Run: headless pygame with SDL's dummy video driver; simulated clock (each Clock.tick advances the game by its frame time, no real sleeping); random seed 0; keys injected as events and as key.get_pressed() state; no mouse input.
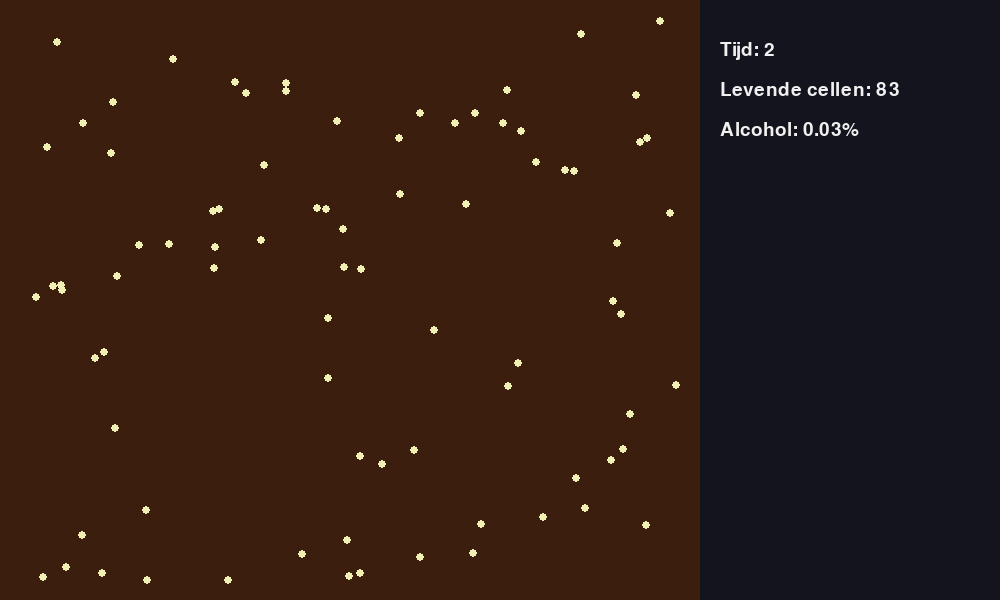
Frame 1 of 4 · flips 1–60 · no input
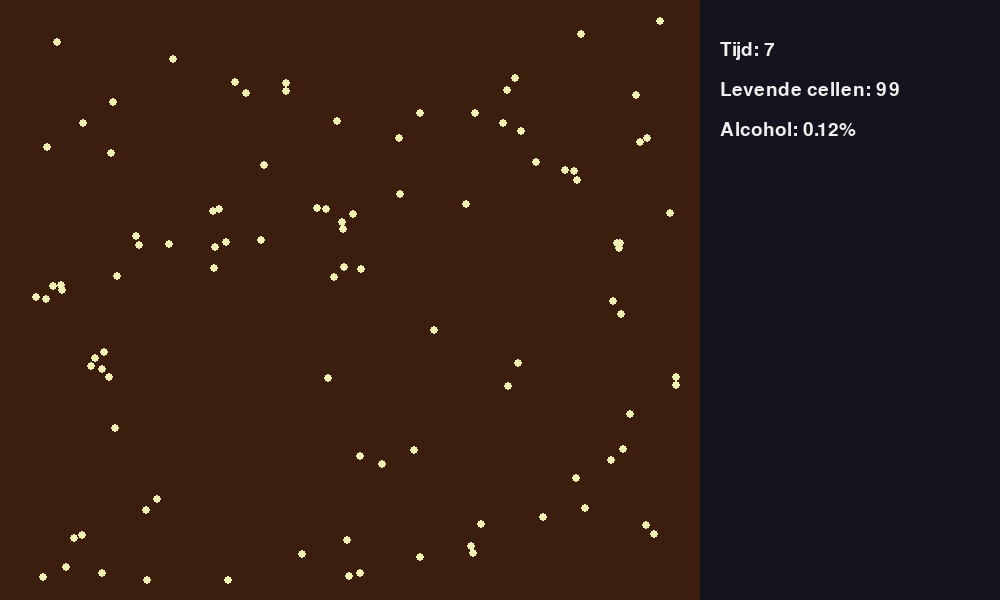
Frame 2 of 4 · flips 61–180 · tapped SPACE, RETURN · held RIGHT (→), D
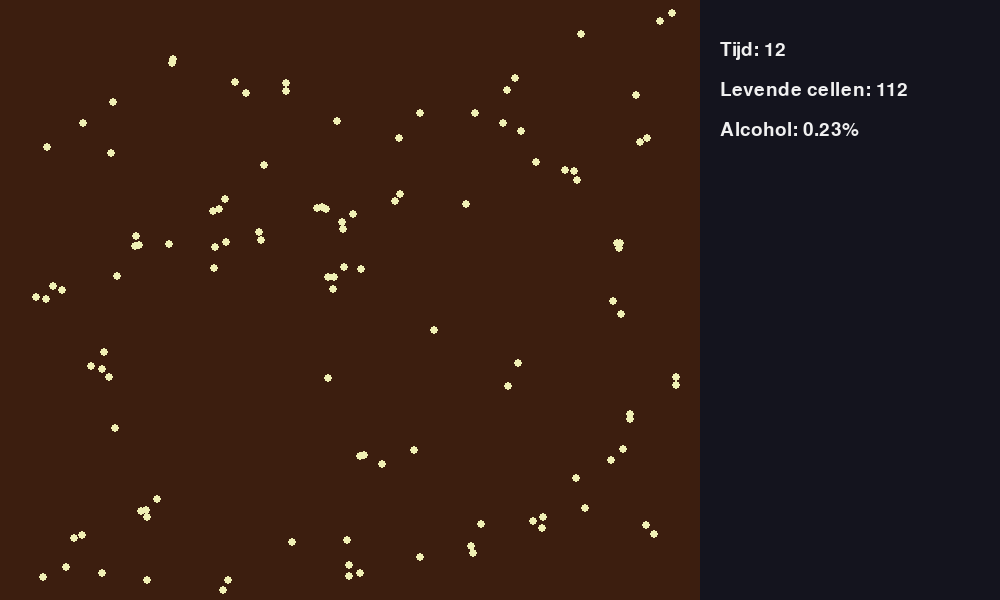
Frame 3 of 4 · flips 181–300 · held DOWN (↓), S
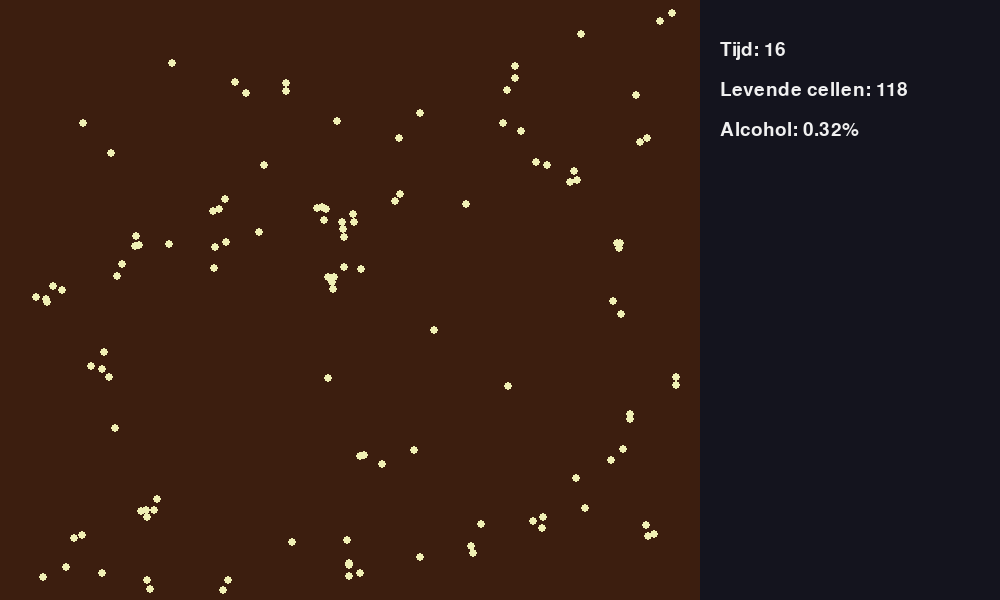
Frame 4 of 4 · flips 301–420 · held LEFT (←), A, UP (↑), W

The pygame program that drew these frames:

import pygame
import random

pygame.init()

WIDTH, HEIGHT = 1000, 600
SIM_WIDTH = 700
screen = pygame.display.set_mode((WIDTH, HEIGHT))
pygame.display.set_caption("Yeast Simulation")
clock = pygame.time.Clock()
font = pygame.font.SysFont(None, 28)

class YeastCell:
    def __init__(self, x, y):
        self.x = x
        self.y = y
        self.age = 0
        self.divisions = 0
        self.max_age = 120
        self.max_divisions = 25
        self.alive = True

    def step(self, alcohol):
        self.age += 1
        if self.age > self.max_age:
            self.alive = False
            return

        survival = 0.99
        if alcohol >= 12:
            survival = 0.2
        elif alcohol >= 10:
            survival = 0.85
        elif alcohol >= 8:
            survival = 0.95

        if random.random() > survival:
            self.alive = False

    def can_divide(self, alcohol):
        return self.alive and self.divisions < self.max_divisions and alcohol < 10 and random.random() < 0.03

    def divide(self):
        self.divisions += 1
        nx = self.x + random.randint(-12, 12)
        ny = self.y + random.randint(-12, 12)
        nx = max(10, min(SIM_WIDTH - 10, nx))
        ny = max(10, min(HEIGHT - 10, ny))
        return YeastCell(nx, ny)

    def draw(self, surface, alcohol):
        if alcohol < 8:
            color = (240, 240, 180)
        elif alcohol < 10:
            color = (255, 180, 80)
        else:
            color = (200, 80, 80)
        pygame.draw.circle(surface, color, (int(self.x), int(self.y)), 4)

cells = [YeastCell(random.randint(20, SIM_WIDTH - 20), random.randint(20, HEIGHT - 20)) for _ in range(80)]
alcohol = 0.0
time_step = 0
running = True

while running:
    clock.tick(60)

    for event in pygame.event.get():
        if event.type == pygame.QUIT:
            running = False

    if pygame.time.get_ticks() % 200 == 0:
        time_step += 1
        new_cells = []
        alive_cells = []

        for cell in cells:
            cell.step(alcohol)
            if cell.alive:
                alive_cells.append(cell)
                if cell.can_divide(alcohol):
                    new_cells.append(cell.divide())

        cells = alive_cells + new_cells
        alcohol += len(alive_cells) * 0.0002
        if alcohol > 15:
            alcohol = 15

    screen.fill((30, 18, 10))
    pygame.draw.rect(screen, (60, 30, 15), (0, 0, SIM_WIDTH, HEIGHT))
    pygame.draw.rect(screen, (20, 20, 30), (SIM_WIDTH, 0, WIDTH - SIM_WIDTH, HEIGHT))

    for cell in cells:
        cell.draw(screen, alcohol)

    lines = [
        f"Tijd: {time_step}",
        f"Levende cellen: {len(cells)}",
        f"Alcohol: {alcohol:.2f}%"
    ]

    for i, line in enumerate(lines):
        text = font.render(line, True, (240, 240, 240))
        screen.blit(text, (720, 40 + i * 40))

    pygame.display.flip()

pygame.quit()
